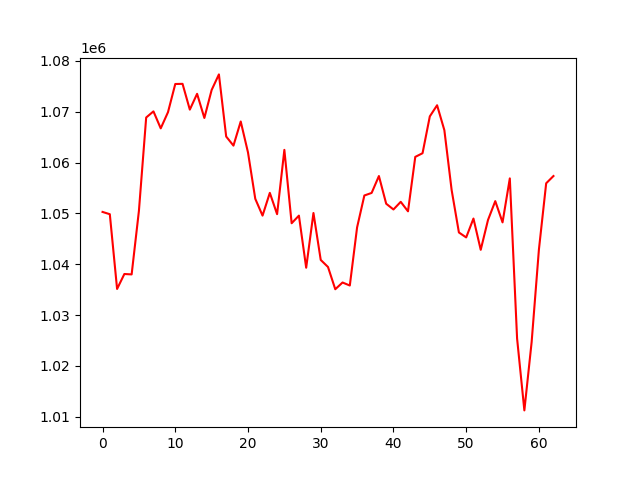

Source data for this figure (header and first rows):
, 0
0, 1050288
1, 1049838
2, 1035138
3, 1038081
4, 1038001
5, 1050482
6, 1068859
7, 1070066
8, 1066725
9, 1069910
10, 1075448
11, 1075479
12, 1070411
13, 1073517
14, 1068768
15, 1074267
16, 1077336
17, 1065116
18, 1063328
19, 1068074
20, 1061983
21, 1052872
22, 1049563
23, 1054037
24, 1049847
25, 1062495
26, 1048062
27, 1049562
28, 1039315
29, 1050074
30, 1040849
31, 1039457
32, 1035084
33, 1036409
34, 1035813
35, 1047248
36, 1053523
37, 1054025
38, 1057348
39, 1051904
40, 1050770
41, 1052275
42, 1050409
43, 1061115
44, 1061833
45, 1069080
46, 1071268
47, 1066363
48, 1054593
49, 1046248
50, 1045274
51, 1048985
52, 1042836
53, 1048704
54, 1052413
55, 1048232
56, 1056885
57, 1025391
58, 1011254
59, 1024696
... 3 more rows
